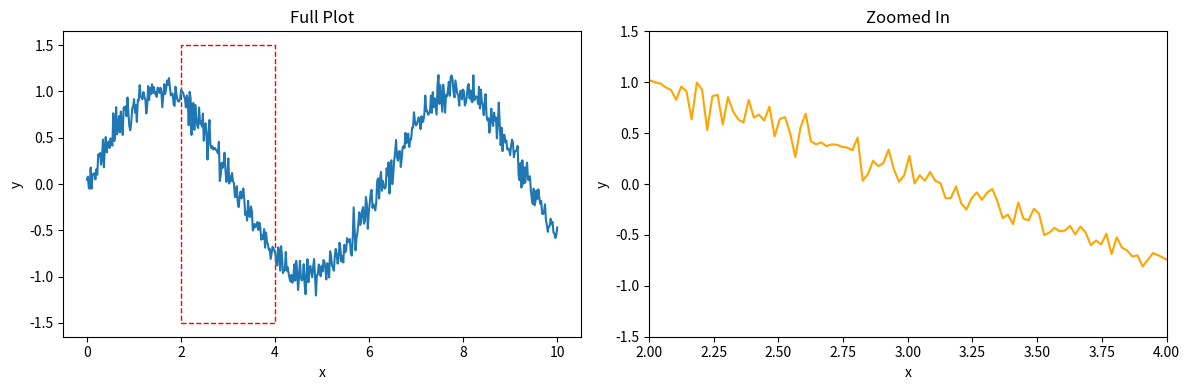

This figure's Python source:
import matplotlib.pyplot as plt
import numpy as np

# Sample data
x = np.linspace(0, 10, 500)
y = np.sin(x) + 0.1 * np.random.randn(500)

# Create the figure and two subplots
fig, (ax1, ax2) = plt.subplots(1, 2, figsize=(12, 4))

# Plot on the first axis (full plot)
ax1.plot(x, y, label="Full Plot")
ax1.set_title("Full Plot")
ax1.set_xlabel("x")
ax1.set_ylabel("y")

# Zoom region you want to focus on
x_zoom_min, x_zoom_max = 2, 4
y_zoom_min, y_zoom_max = -1.5, 1.5

# Plot on the second axis (zoomed-in plot)
ax2.plot(x, y, label="Zoomed In", color='orange')
ax2.set_xlim(x_zoom_min, x_zoom_max)
ax2.set_ylim(y_zoom_min, y_zoom_max)
ax2.set_title("Zoomed In")
ax2.set_xlabel("x")
ax2.set_ylabel("y")

# Optional: Highlight zoom region in the first plot
rect = plt.Rectangle(
    (x_zoom_min, y_zoom_min),
    x_zoom_max - x_zoom_min,
    y_zoom_max - y_zoom_min,
    linewidth=1,
    edgecolor='red',
    facecolor='none',
    linestyle='--'
)
ax1.add_patch(rect)

plt.tight_layout()
fig.savefig("comparison_plot.png", bbox_inches="tight", dpi=300)
